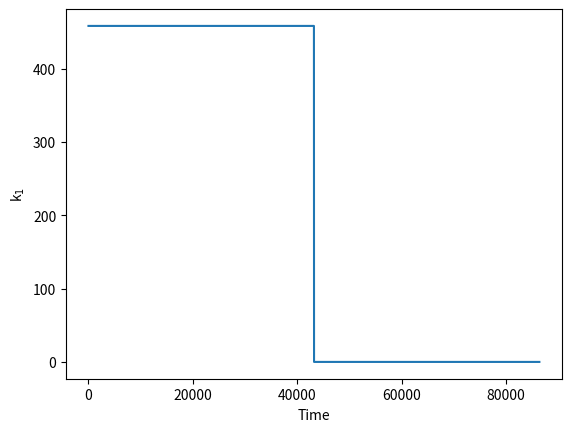

Recreate this plot in Python.
import matplotlib.pyplot as plt

light_pulsing=0
k1_pulsing_array =[]
k1=458.4

def pulsing(t):

        if t>43200 or t<0:
            k1_pulse =0
        else:
            k1_pulse=k1
        k1_pulsing_array.append(k1_pulse)
        return k1_pulse

for t in range (0,86400):
    light_pulsing = pulsing(t)

print(k1_pulsing_array)
plt.plot(k1_pulsing_array)
plt.ylabel('k$_1$')
plt.xlabel('Time')
plt.show()